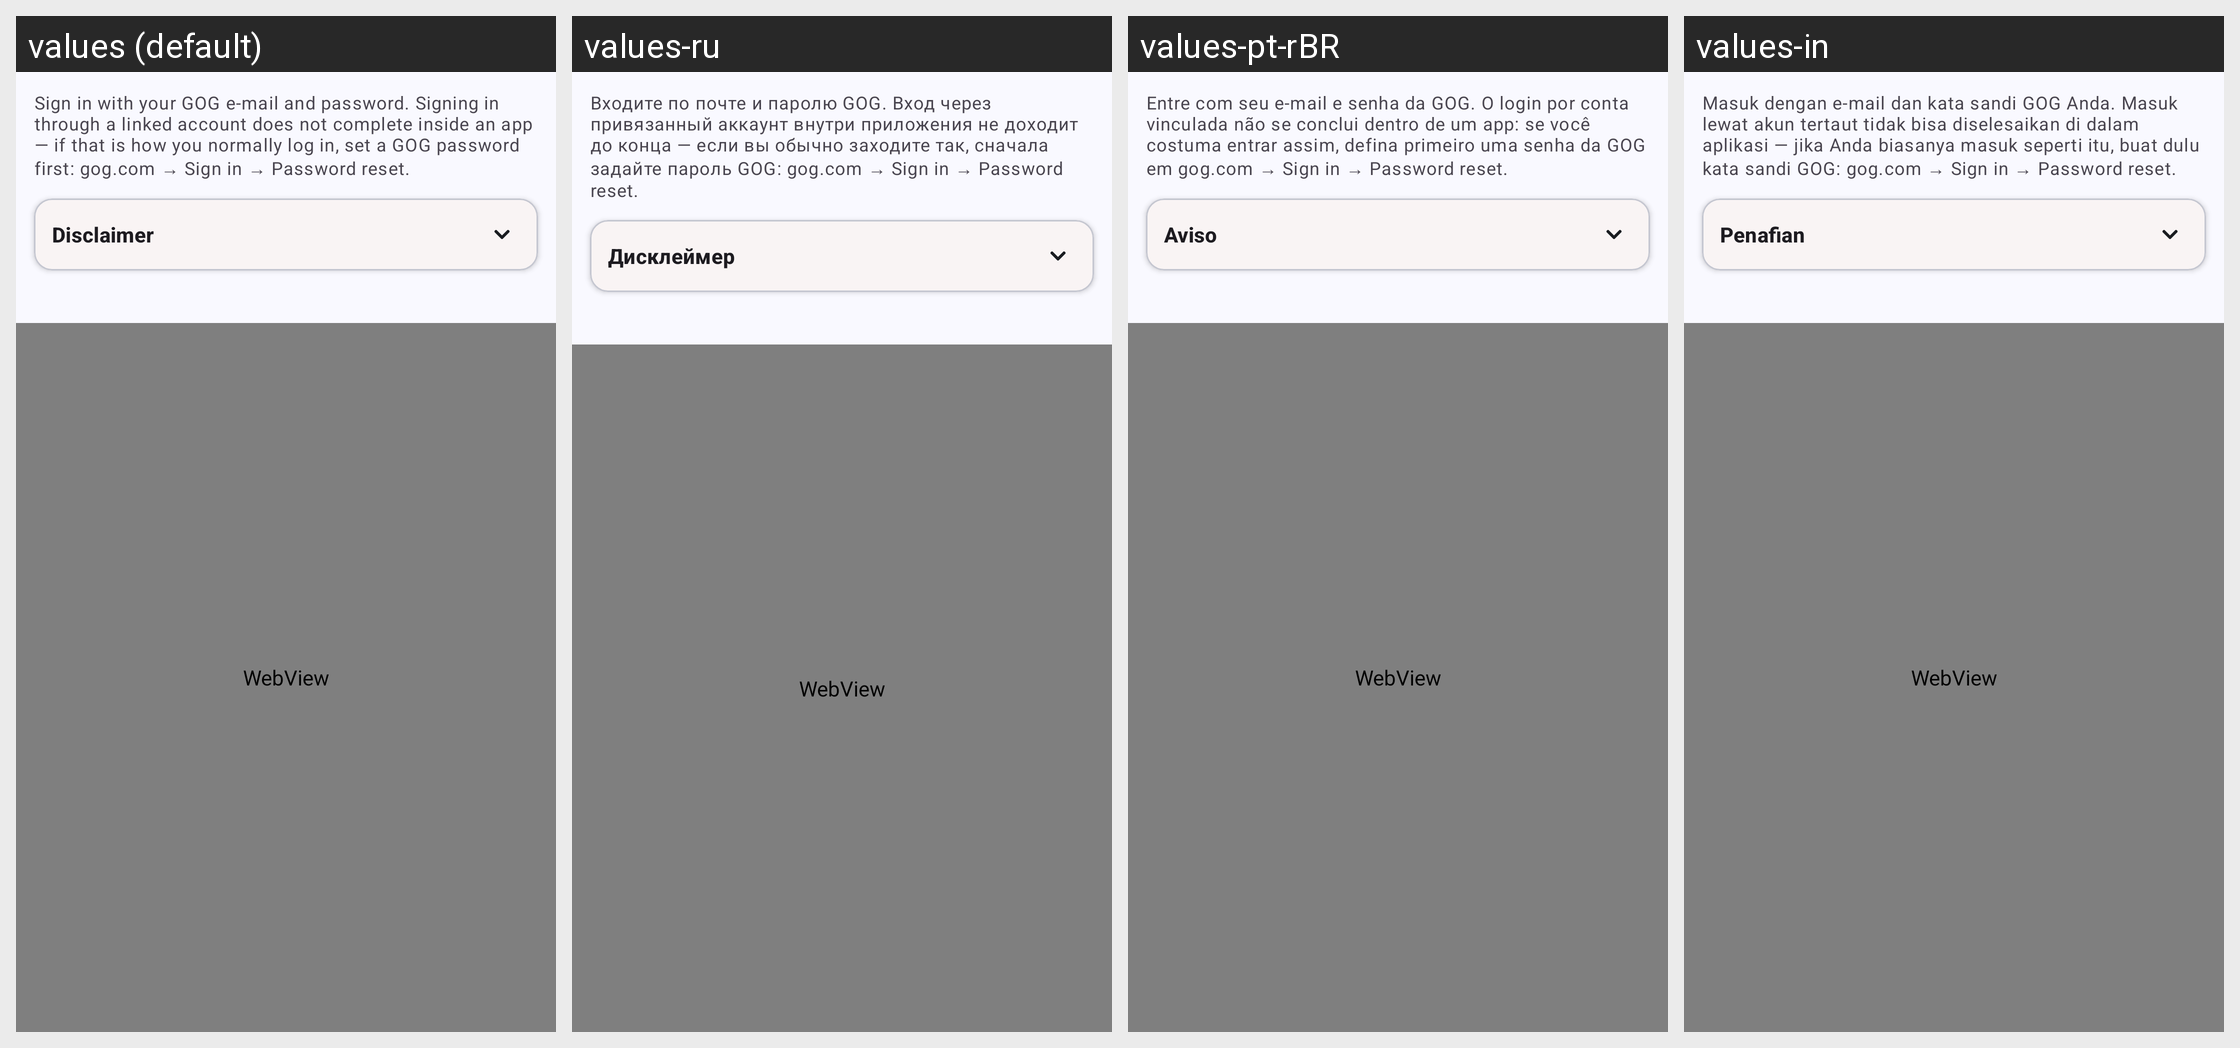

Here is an Android app screen in its default locale and in the app's own translations. Write out the translated-string differences for the strings that appear on this screen.
Android screen res/layout/fragment_gog_download.xml rendered under 4 locales, left to right: values (default), values-ru, values-pt-rBR, values-in. Device: Nexus 5 (rendered at 1080×1920; each locale shown at half size, 540×960, under a caption strip naming it); theme AppTheme.
Other locales in the repository, not shown: values-zh-rCN.
Strings drawn on this screen, with the default value and each locale's value (text and hints the layout hard-codes, and strings that could not be matched under every locale, appear in the picture but are not listed):

gog_login_note
  values: Sign in with your GOG e-mail and password. Signing in through a linked account does not complete inside an app — if that is how you normally log in, set a GOG password first: gog.com → Sign in → Password reset.
  values-ru: Входите по почте и паролю GOG. Вход через привязанный аккаунт внутри приложения не доходит до конца — если вы обычно заходите так, сначала задайте пароль GOG: gog.com → Sign in → Password reset.
  values-pt-rBR: Entre com seu e-mail e senha da GOG. O login por conta vinculada não se conclui dentro de um app: se você costuma entrar assim, defina primeiro uma senha da GOG em gog.com → Sign in → Password reset.
  values-in: Masuk dengan e-mail dan kata sandi GOG Anda. Masuk lewat akun tertaut tidak bisa diselesaikan di dalam aplikasi — jika Anda biasanya masuk seperti itu, buat dulu kata sandi GOG: gog.com → Sign in → Password reset.

gog_disclaimer_title
  values: Disclaimer
  values-ru: Дисклеймер
  values-pt-rBR: Aviso
  values-in: Penafian
